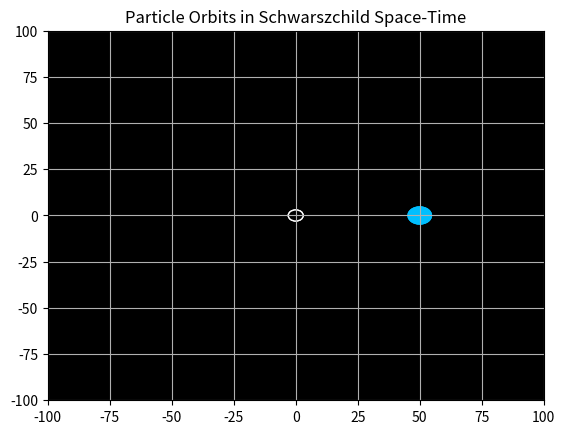

Reproduce this figure in Python.
# -*- coding: utf-8 -*-
"""
Created on Thu Jan 11 15:49:42 2018

[redacted]
"""


import numpy as np
import matplotlib.pyplot as plt # https://matplotlib.org/examples/index.html
import matplotlib.animation as animation
import random

class Orbits:
    """
    Orbits class calculates schwarzschild planar orbits around black hole
    
    """
    def __init__(self):
               
        init_state = [[50,50], [0]] # initial conditions [R, PHI]
        GM = 16.6644447407 # comsmological constant
        U = 1.1 # initial angular speed
        L = (init_state[0][0]**2) * U # constant angular momentum
        dt = (2*np.pi*U) / 500 # time step ensuring smooth steps
        self.dt = dt
        init_state[1].append(+(.5*U*dt)) # first PHI value
        self.state = init_state
        self.time_elapsed = 2 # starts on third time step / counts steps
        self.real_time = 2*dt # counts real time elapsed
        self.params = (GM, L, dt)
        
    def calcR(self):
        """ Compute radial value at time step dt """
        (GM, L, dt) = self.params
        
        past_R = self.state[0][self.time_elapsed-2]
        curr_R = self.state[0][self.time_elapsed-1]
    
        R = 2*curr_R - past_R + (dt**2 * (-(GM/(curr_R**2)) + ((L**2)/(curr_R**3)) - ((3*GM*(L**2))/(curr_R**4))))
        return R
    
    def calcPHI(self):
        """ Compute phi value at time step dt """
        (GM, L, dt) = self.params
        
        curr_PHI = self.state[1][self.time_elapsed-1]
        past_R = self.state[0][self.time_elapsed-1]
        curr_R = self.state[0][self.time_elapsed]
        PHI = curr_PHI + (dt * (L/(.5*(curr_R + past_R))**2))
        return PHI
    
    def position(self):
        
        return (self.state[0][self.time_elapsed-1], self.state[1][self.time_elapsed-1])
#       return (self.state[0][:], self.state[1][:])
    
    def step(self):
        """execute one time step of length dt and update state"""
        self.state[0].append(self.calcR())
        self.state[1].append(self.calcPHI())
      
        self.time_elapsed += 1
        self.real_time += self.dt
        
    def pol2cart(rho, phi):
        x = rho * np.cos(phi)
        y = rho * np.sin(phi)
        
        return(x, y)
        
        
# *****************************************************************************


# qualitative test of algorithm
#orbit = Orbits()
#for x in range(0,11):
#    orbit.step()
#   # print('%d' % x)
#print(orbit.state)
#print(orbit.time_elapsed)


#******************************************************************************

        
# set up initial state and variables
orbit = Orbits()        
dt = orbit.dt


# generate data before animation
#for i in range(0,10):
#    orbit.step()

#------------------------------------------------------------
    
    
    
# set up figure and animation
fig = plt.figure()
ax = fig.add_subplot(111, facecolor = 'black')
ax.set_title("Particle Orbits in Schwarszchild Space-Time")
ax.set_xlim(-100, 100)
ax.set_ylim(-100, 100)
ax.grid(True)
#ax.set_rticks([25,50,75,100])
line, = ax.plot([],[],'blueviolet', lw=.5,animated=True)
circle = plt.Circle(5, facecolor= 'deepskyblue')
hole = plt.Circle((0,0), 3, facecolor= 'black', edgecolor= 'white' )



def init():
    """initialize animation"""
    line.set_data([], [])
    ax.add_patch(circle)
    ax.add_patch(hole)
    return [line, circle, hole]

def animate(i):
    """perform animation step"""
    global orbit, dt
    orbit.step()

    rho = orbit.state[0][i]     # set the circle patch position at next time step
    phi = orbit.state[1][i]
    x = rho * np.cos(phi)
    y = rho * np.sin(phi)
    circle.center= (x,y)
    
    if (x > -1 and x < 1):      # stops simulation after reaching black hole
        if (y > -1 and y < 1):
            return
    if (abs(x) > 100 or abs(y) > 100):      # stops simulation after particle orbit exceeds axes scale
        return
    
    rho = orbit.state[0][:]     # set data for new segment of line to be drawn tracing orbit
    phi = orbit.state[1][:]
    x = rho * np.cos(phi)
    y = rho * np.sin(phi)    
    line.set_data(x,y)
        
#    if (orbit.time_elapsed % 10 == 0):    # make pretty colors
#        r = random.randint(0,10)*.100
#        g = random.randint(0,10)*.100
#        b = random.randint(0,10)*.100
#       
#        color = (r,g,b)
#        line.set_color(color)
    
    return [line, circle, hole]

# choose the interval based on dt and the time to animate one step
from time import time
t0 = time()
animate(0)
t1 = time()
interval = 1000 * dt - (t1 - t0)

ani = animation.FuncAnimation(fig, animate, frames=10000,
                              interval=interval, blit=True, init_func=init)

plt.show()
        
        
        
    
        
        
        
        
            
           

        